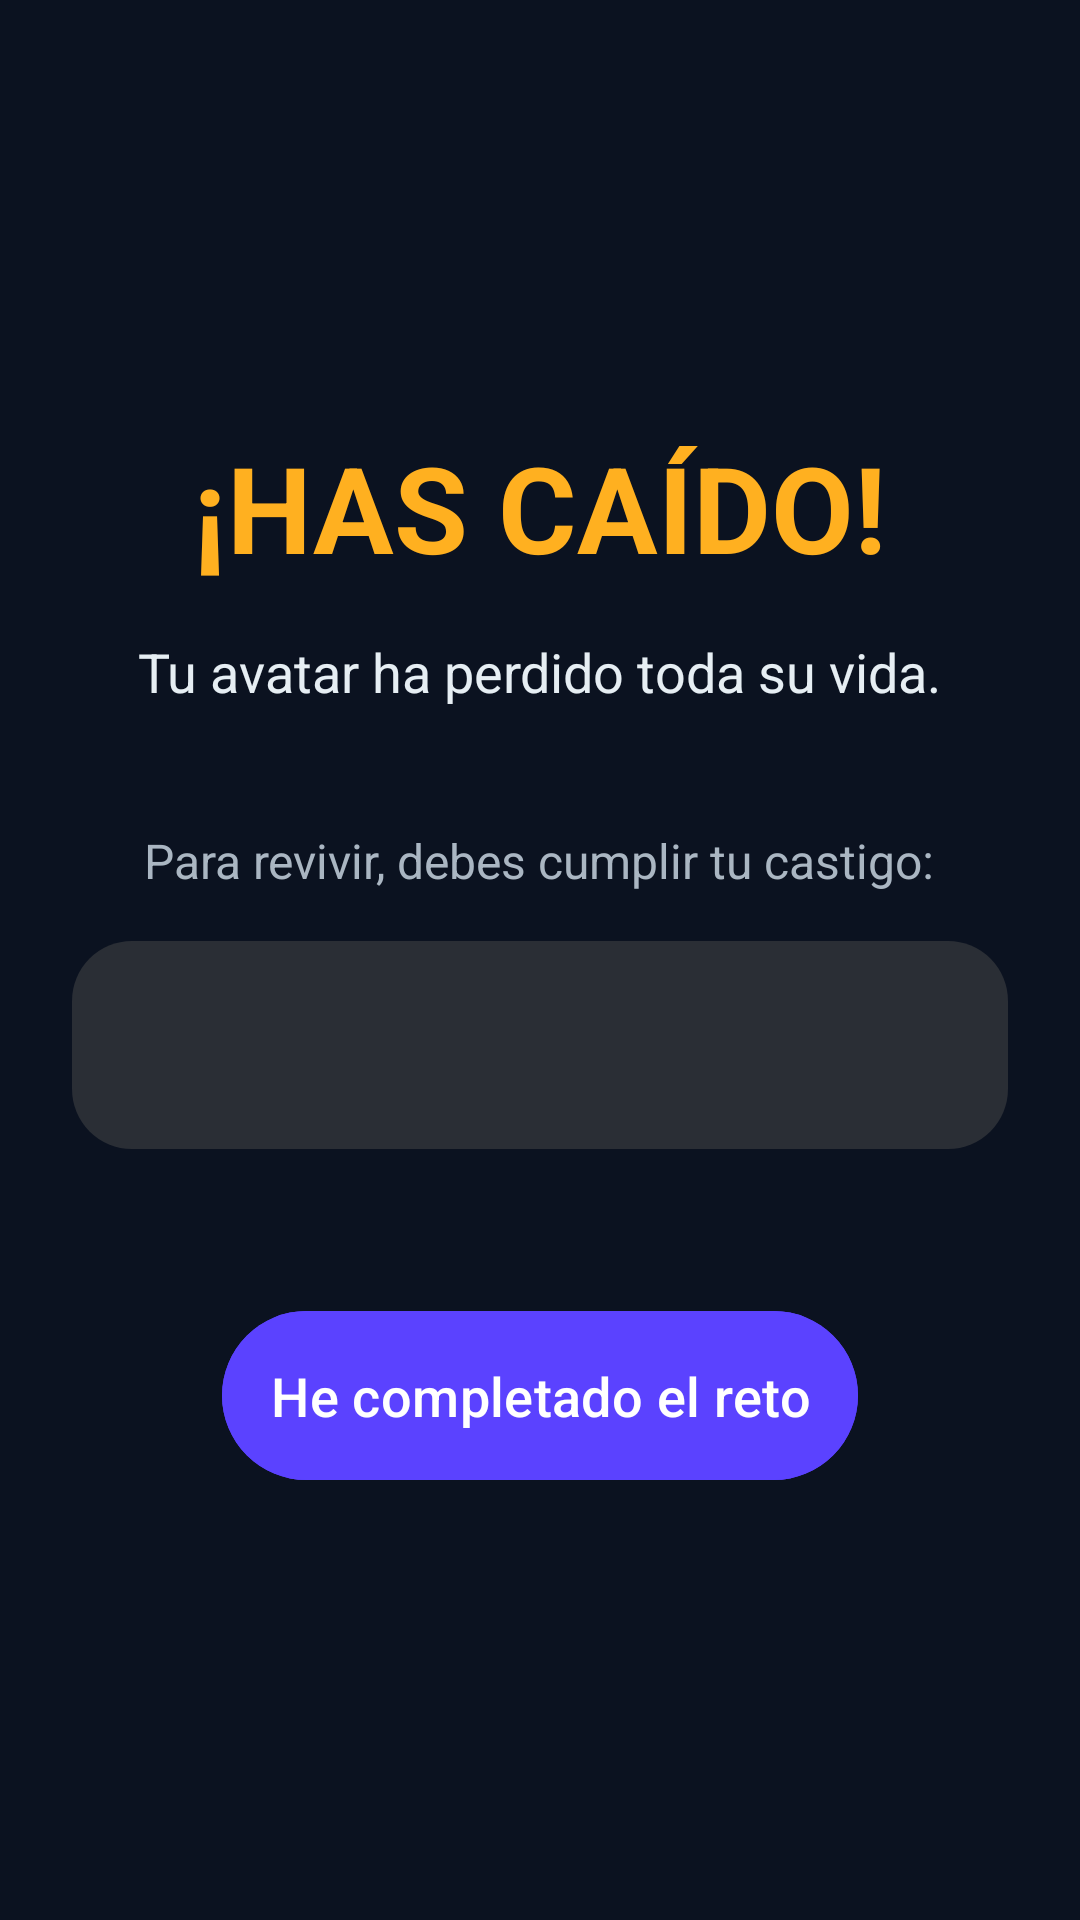

The Android layout XML behind this screen, and the referenced resources:
<!-- AndroidManifest.xml: activity theme Theme.InfinityLive.NoActionBar -->
<!-- res/layout/activity_revivir.xml -->
<?xml version="1.0" encoding="utf-8"?>
<LinearLayout xmlns:android="http://schemas.android.com/apk/res/android"
    xmlns:tools="http://schemas.android.com/tools"
    android:layout_width="match_parent"
    android:layout_height="match_parent"
    android:orientation="vertical"
    android:gravity="center"
    android:padding="24dp"
    android:background="@color/background"
    tools:context=".RevivirActivity">

    <TextView
        android:layout_width="wrap_content"
        android:layout_height="wrap_content"
        android:text="¡HAS CAÍDO!"
        android:textColor="@color/warning"
        android:textSize="40sp"
        android:textStyle="bold" />

    <TextView
        android:layout_width="wrap_content"
        android:layout_height="wrap_content"
        android:layout_marginTop="16dp"
        android:text="Tu avatar ha perdido toda su vida."
        android:textColor="@color/text_primary"
        android:textSize="18sp"
        android:gravity="center"/>

    <TextView
        android:layout_width="wrap_content"
        android:layout_height="wrap_content"
        android:layout_marginTop="40dp"
        android:text="Para revivir, debes cumplir tu castigo:"
        android:textColor="@color/text_secondary"
        android:textSize="16sp"
        android:gravity="center"/>

    <TextView
        android:id="@+id/tvCastigoAsignado"
        android:layout_width="match_parent"
        android:layout_height="wrap_content"
        android:layout_marginTop="16dp"
        android:background="@drawable/rounded_input"
        android:padding="20dp"
        android:textColor="@color/acent"
        android:textSize="22sp"
        android:textStyle="bold"
        android:gravity="center"
        tools:text="Correr 50km en 24 horas" />

    <Button
        android:id="@+id/btnHeCompletado"
        android:layout_width="wrap_content"
        android:layout_height="wrap_content"
        android:layout_marginTop="50dp"
        android:text="He completado el reto"
        android:textSize="18sp"
        android:padding="16dp"
        android:backgroundTint="@color/achievement"/>

</LinearLayout>
<!-- resources referenced by this layout -->
<resources>
  <color name="acent">#00D4FF</color>
  <color name="achievement">#5B42FF</color>
  <color name="background">#0B1220</color>
  <color name="text_primary">#E6EEF3</color>
  <color name="text_secondary">#AAB6C2</color>
  <color name="warning">#FFB020</color>
  <!-- drawable rounded_input (drawable) -->
  <shape xmlns:android="http://schemas.android.com/apk/res/android"
      android:shape="rectangle">
      
      <solid android:color="#2A2E35" />
  
      
      <corners android:radius="20dp" />
  
      
      <padding
          android:left="12dp"
          android:top="12dp"
          android:right="12dp"
          android:bottom="12dp"/>
  </shape>
  <style name="Theme.InfinityLive.NoActionBar">
          <item name="windowActionBar">false</item>
          <item name="windowNoTitle">true</item>
      </style>
</resources>
